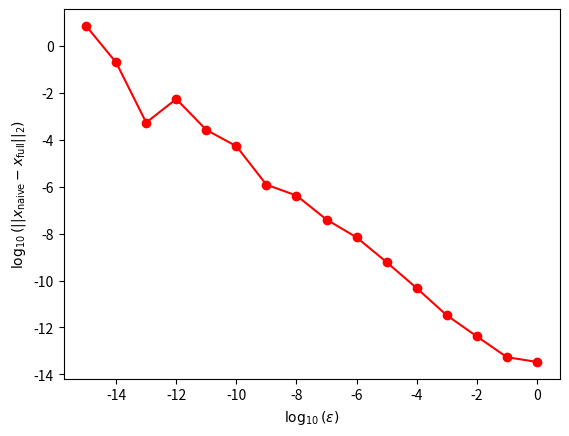

The matplotlib source for this figure:
import numpy as np
import matplotlib.pyplot as plt

# implements Naive Gauss elimination without partial pivoting. may encounter a zero pivot, which breaks the algorithm.
def naivegauss(A,b):
    # combine A and b into an augmented matrix
    augmat = np.hstack([A,b]) #horizontal concatenation. b must be column vector

    n = len(b)
    
    # forward elimination
    for i in range(0,n-1): #iterate over columns
        for j in range(i+1,n): #iterate over rows in this column, below the pivot
            factor = augmat[j,i]/augmat[i,i]
            augmat[j,:] = augmat[j,:] - factor*augmat[i,:]

    # back substitution
    for i in range(n-1,-1,-1): #iterate over columns
        for j in range(i-1,-1,-1): #iterate over rows in this column, above the pivot
            factor = augmat[j,i]/augmat[i,i]
            augmat[j,:] = augmat[j,:] - factor*augmat[i,:]

    # scale diagonal elements to 1
    for i in range(0,n):
        augmat[i,:] = augmat[i,:]/augmat[i,i]

    return augmat[:,n]

# implements Gauss elimination with partial pivoting

def gauss(A,b):
    
    rowflips = 0 # for question 2
    
    # combine A and b into an augmented matrix
    augmat = np.hstack([A,b]) #horizontal concatenation. b must be column vector
    n = len(b)

    # forward elimination
    for i in range(0,n-1): #iterate over columns
        #partial pivoting steps below-------------------------------------------
        rowtobepivot = i+np.argmax(np.abs(augmat[i:,i]))
        if rowtobepivot!=i: #swap rows
            # print("row {1} swapped with row {tobepivot}")
            augmat[[rowtobepivot,i]] = augmat[[i,rowtobepivot]]
            rowflips += 1
        #partial pivoting steps above-------------------------------------------

        for j in range(i+1,n): #iterate over rows in this column, below the pivot
            factor = augmat[j,i]/augmat[i,i]
            augmat[j,:] = augmat[j,:] - factor*augmat[i,:]

    # back substitution
    for i in range(n-1,-1,-1): #iterate over columns
        for j in range(i-1,-1,-1): #iterate over rows in this column, above the pivot
            factor = augmat[j,i]/augmat[i,i]
            augmat[j,:] = augmat[j,:] - factor*augmat[i,:]

    # scale diagonal elements to 1
    for i in range(0,n):
        augmat[i,:] = augmat[i,:]/augmat[i,i]
        

    return augmat[:,n], rowflips


#----------------------------------------------------------------------------------
epsvec = np.logspace (0, -15, 16) #does the log from 0 to -15. log(0) = 1, etc etc.
# print(epsvec)
errorvec = np.array([])
for epsvalue in epsvec:
    A = [[epsvalue, 2., 1, 10, 5],[4, 6, 10, 4, 6],[5, 10, 8, 0, 7],[8, 0, 8, 2, 4],[9, 8, 1, 0, 4]]
    b = [[-13], [6], [8], [-8], [-21]]
    # xnaive = np.array(naivegauss(A,b) [0]) #the 0 indicates the index and what value i want. since my thing is return matrix AND rowflip, i ned to do this
    # print("xnaive is: ", naivegauss(A,b))
    # print("actual solution is: ", np.linalg.solve(A,b))
    # xfull = gauss(A,b) [0]
    
    error = np.linalg.norm(naivegauss(A,b) - gauss(A,b)[0], 2)
    errorvec = np.append(errorvec,error)
    
logeps = np.log10(epsvec)
logerror = np.log10(errorvec)
plt.plot(logeps,logerror,"-or")
plt.xlabel(r"$\log_{10}(\epsilon)$")
plt.ylabel(r"$\log_{10}(||x_{\text{naive}} - x_{\text{full}}||_2)$")


# plt.show()
    
#QUESTION 2 

nvec = np.array([4, 8, 16, 32, 64, 128, 256])
percentflips = np.zeros(len(nvec))

for j in range(len(nvec)):
    
    xn = nvec[j]
    
    np.random.seed(1) #ensures your random numbers are the same as the autograder’s
    A=np.random.randint(0,100,[xn,xn])
    A=A.astype(np.float32) #convert integers to floating-point objects (decimals)
    b=np.random.randint(0,100,[xn,1])
    if xn==256:
        bseedcheck = b  
    
    # print(A,b)
        
    rowflips = gauss(A,b)[1]
    
    percentflips[j] = float(rowflips / xn)
    
# print("percentage of flips in each n value is: ", percentflips)

#PERCENTAGES ARENT RIGHT (?) i get [0.5       0.625     0.75      0.6875    0.890625  0.953125  0.9765625]

#QUESTION 3


np.random.seed(1) #ensures your random numbers are the same as the autograder’s
Ajacobi = 0.01*np.random.randint(-50,51,[10,10])+10*np.eye(10)
bjacobi = np.random.randint(-50,51,[10,1])

# Jacobi iterations
stepvec = []

x0 = np.zeros(10) #initial guesses 

xn = x0.copy()

for j in range(100):
    xn1 = np.zeros_like(xn) # sets initial guesses to 0
    
    for i in range(10): #looking at the rows
        
        sum_Ax = 0 #sum of non-diagonal terms to the dominant diagonal
        
        for j_col in range(10): #looking at the columns
            
            if j_col != i: #skips the diagonal dominant
                
                sum_Ax += Ajacobi[i, j_col] * xn[j_col]
                
        #computing xn1 values
        xn1[i] = (bjacobi[i] - sum_Ax) / Ajacobi[i,i]
            
    
    step = np.linalg.norm(xn1 - xn, 2)
    stepvec = np.append(stepvec, step)
    
    if step < 1e-5:
        print(step)
        break
    
    xn = xn1.copy() # for next iteration
    
stepvec = np.array(stepvec)
    
print("stepvec is: ", stepvec)